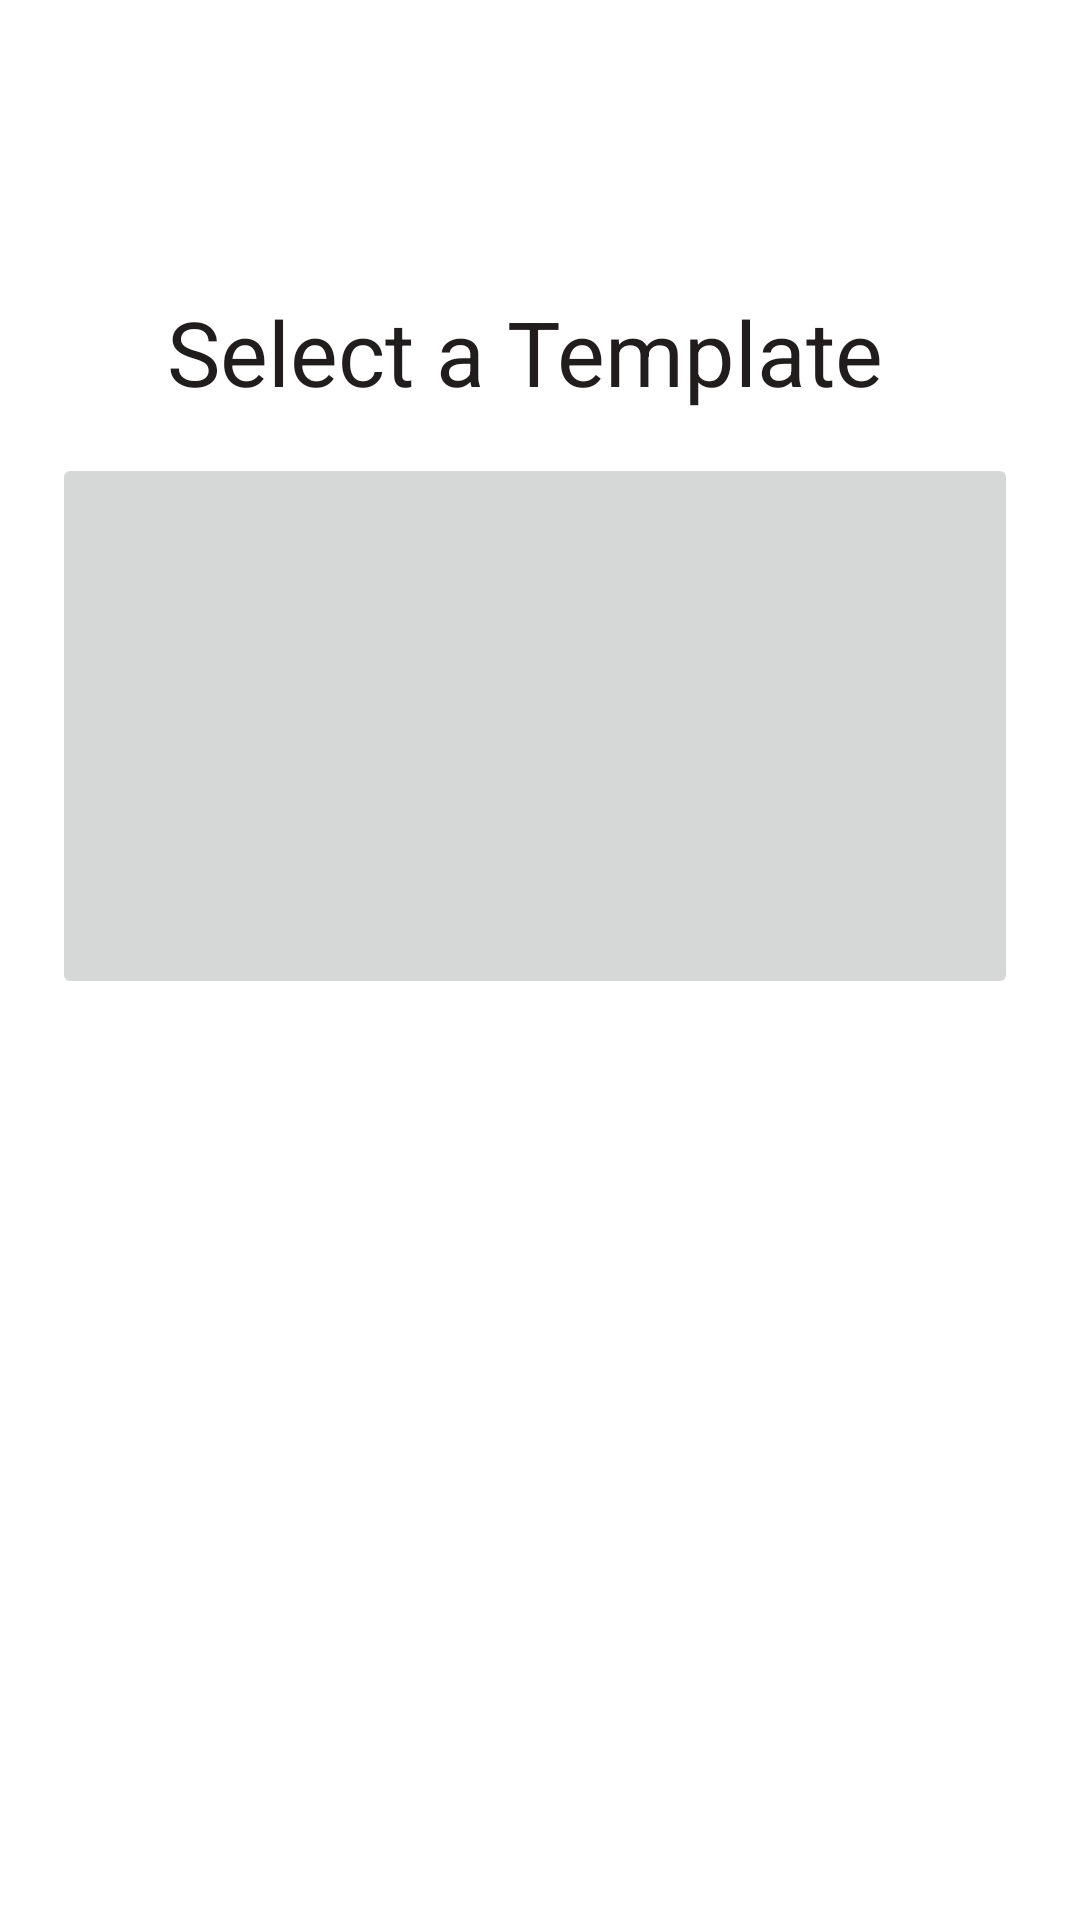

Here is an Android app screen rendered from its layout file. Give the layout XML and the strings, colors and styles it references.
<!-- AndroidManifest.xml: application theme Theme.AutoCertiGen -->
<!-- res/layout/activity_main.xml -->
<?xml version="1.0" encoding="utf-8"?>
<androidx.constraintlayout.widget.ConstraintLayout xmlns:android="http://schemas.android.com/apk/res/android"
    xmlns:app="http://schemas.android.com/apk/res-auto"
    xmlns:tools="http://schemas.android.com/tools"
    android:layout_width="match_parent"
    android:layout_height="match_parent"
    tools:context=".MainActivity">

    <TextView
        android:id="@+id/select_text"
        android:layout_width="wrap_content"
        android:layout_height="wrap_content"
        android:text="Select a Template"
        android:textColor="#211D1D"
        android:textSize="30sp"
        app:layout_constraintBottom_toBottomOf="parent"
        app:layout_constraintHorizontal_bias="0.458"
        app:layout_constraintLeft_toLeftOf="parent"
        app:layout_constraintRight_toRightOf="parent"
        app:layout_constraintTop_toTopOf="parent"
        app:layout_constraintVertical_bias="0.162" />

    <ImageButton
        android:id="@+id/templateone"
        android:layout_width="322dp"
        android:layout_height="182dp"
        android:contentDescription="Template one"
        app:layout_constraintBottom_toBottomOf="parent"
        app:layout_constraintEnd_toEndOf="parent"
        app:layout_constraintHorizontal_bias="0.456"
        app:layout_constraintStart_toStartOf="parent"
        app:layout_constraintTop_toTopOf="parent"
        app:layout_constraintVertical_bias="0.33"
        app:srcCompat="@drawable/templateview" />


</androidx.constraintlayout.widget.ConstraintLayout>

<!-- resources referenced by this layout -->
<resources>
  <style name="Theme.AutoCertiGen" parent="Theme.MaterialComponents.DayNight.NoActionBar">
          
          <item name="colorPrimary">@color/purple_500</item>
          <item name="colorPrimaryVariant">@color/purple_700</item>
          <item name="colorOnPrimary">@color/white</item>
          
          <item name="colorSecondary">@color/teal_200</item>
          <item name="colorSecondaryVariant">@color/teal_700</item>
          <item name="colorOnSecondary">@color/black</item>
          
          <item name="android:statusBarColor" tools:targetApi="l">?attr/colorPrimaryVariant</item>
          
      </style>
  <!-- not gathered from this repository: default colours our renderer supplied (Android Studio template values) -->
  <color name="purple_500">#FF6200EE</color>
  <color name="purple_700">#FF3700B3</color>
  <color name="teal_200">#FF03DAC5</color>
  <color name="teal_700">#FF018786</color>
  <color name="black">#FF000000</color>
  <color name="white">#FFFFFFFF</color>
</resources>
